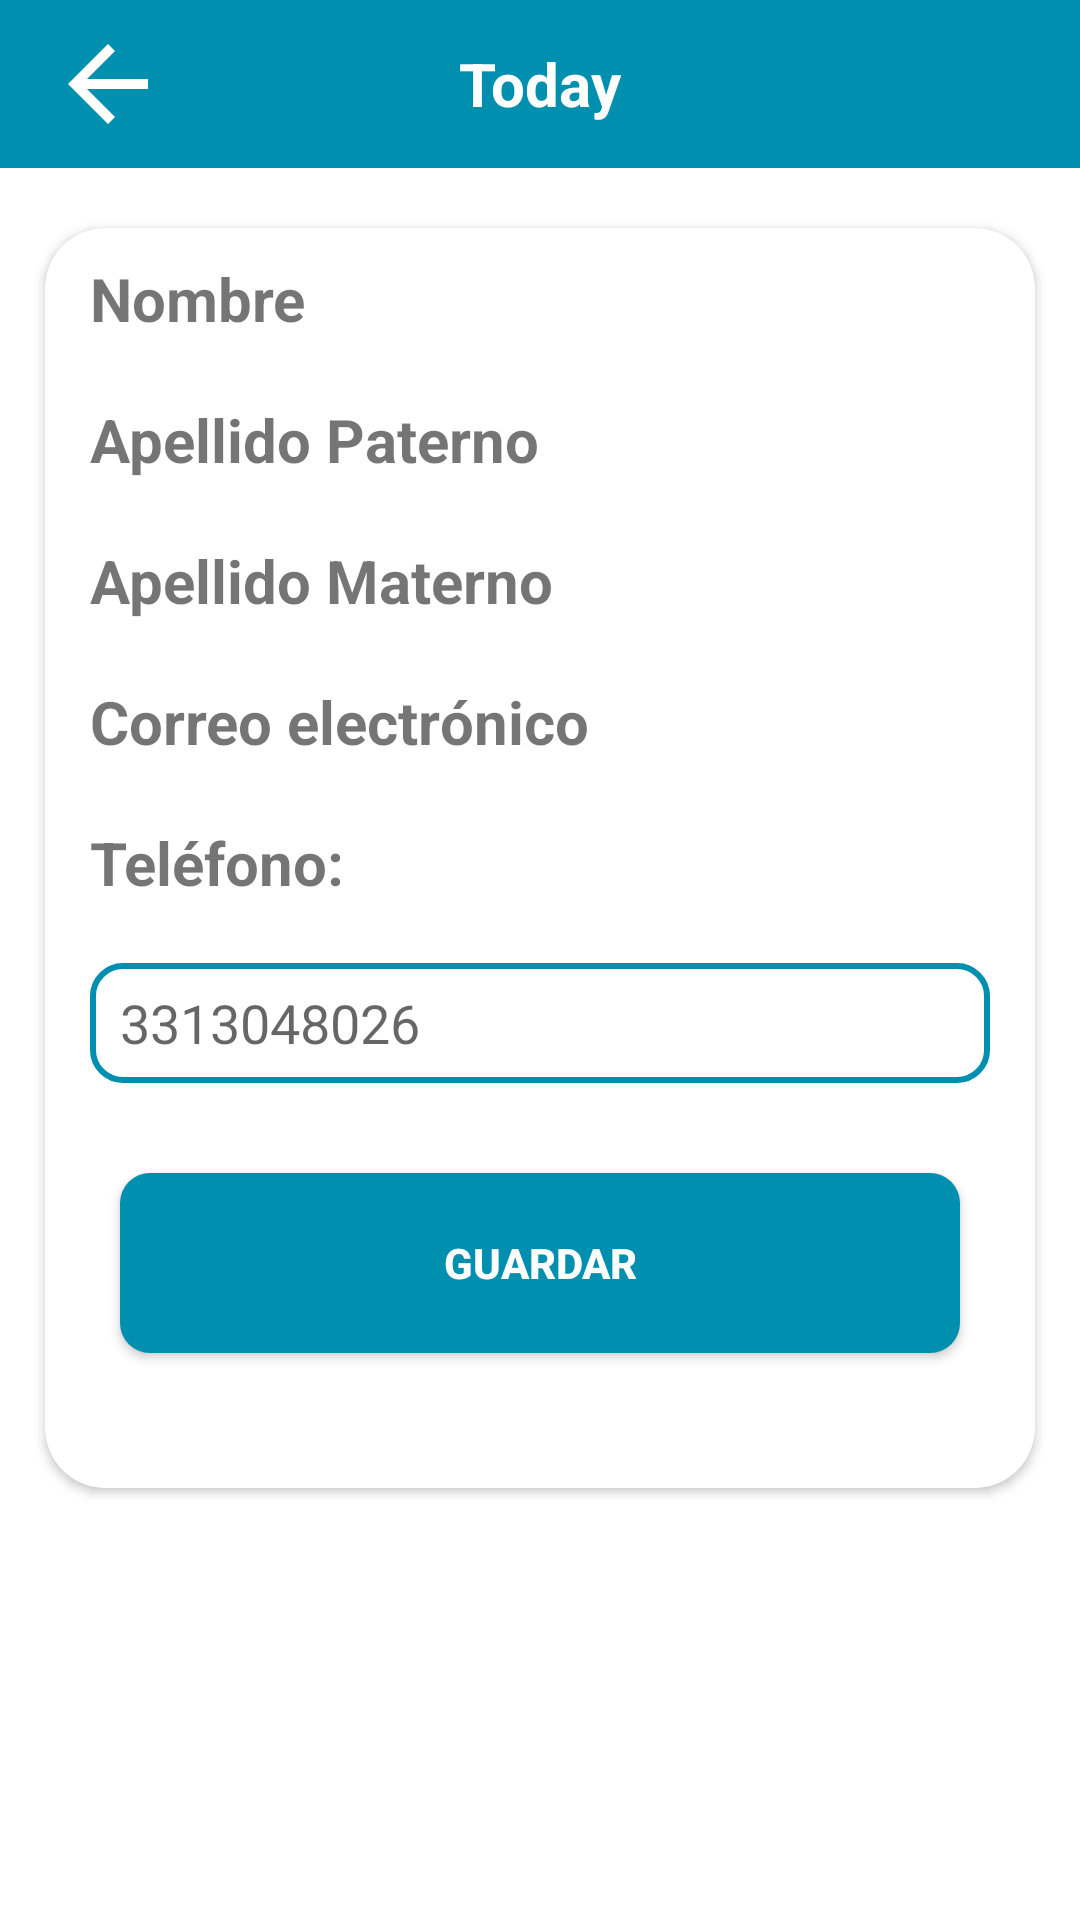

Write the Android layout XML for this screen, with the resource values it uses.
<!-- AndroidManifest.xml: application theme Theme.MedSyncPaciente -->
<!-- res/layout/activity_perfil.xml -->
<?xml version="1.0" encoding="utf-8"?>
<androidx.constraintlayout.widget.ConstraintLayout xmlns:android="http://schemas.android.com/apk/res/android"
    xmlns:app="http://schemas.android.com/apk/res-auto"
    xmlns:tools="http://schemas.android.com/tools"
    android:id="@+id/main"
    android:layout_width="match_parent"
    android:layout_height="match_parent"
    tools:context=".PerfilActivity">

    <include
        android:id="@+id/toolbar_profile"
        layout="@layout/toolbarsecundario" />

    
    <androidx.cardview.widget.CardView
        android:id="@+id/profile_cardview"
        android:layout_width="0dp"
        android:layout_height="wrap_content"
        app:layout_constraintTop_toBottomOf="@id/toolbar_profile"
        app:layout_constraintStart_toStartOf="parent"
        app:layout_constraintEnd_toEndOf="parent"
        app:cardCornerRadius="20dp"
        app:layout_constraintHorizontal_bias="0.5"
        android:layout_marginStart="15dp"
        android:layout_marginEnd="15dp"
        android:layout_marginTop="20dp">

        <LinearLayout
            android:layout_width="match_parent"
            android:layout_height="wrap_content"
            android:layout_marginTop="5dp"
            android:padding="5dp"
            android:orientation="vertical">

            <TextView
                android:id="@+id/nombre_tv"
                android:layout_width="wrap_content"
                android:layout_height="wrap_content"
                android:layout_marginLeft="10dp"
                android:text="Nombre"
                android:textStyle="bold"
                android:textSize="20dp" />

            <Space
                android:layout_width="match_parent"
                android:layout_height="20dp" />

            <TextView
                android:id="@+id/ap_tv"
                android:layout_width="wrap_content"
                android:layout_height="wrap_content"
                android:layout_marginLeft="10dp"
                android:text="Apellido Paterno"
                android:textStyle="bold"
                android:textSize="20dp" />

            <Space
                android:layout_width="match_parent"
                android:layout_height="20dp" />

            <TextView
                android:id="@+id/am_tv"
                android:layout_width="wrap_content"
                android:layout_height="wrap_content"
                android:layout_marginLeft="10dp"
                android:text="Apellido Materno"
                android:textStyle="bold"
                android:textSize="20dp" />

            <Space
                android:layout_width="match_parent"
                android:layout_height="20dp" />

            <TextView
                android:id="@+id/correo_tv"
                android:layout_width="wrap_content"
                android:layout_height="wrap_content"
                android:layout_marginLeft="10dp"
                android:text="Correo electrónico"
                android:textStyle="bold"
                android:textSize="20dp" />

            <Space
                android:layout_width="match_parent"
                android:layout_height="20dp" />

            <TextView
                android:id="@+id/tel_tv"
                android:layout_width="wrap_content"
                android:layout_height="wrap_content"
                android:layout_marginLeft="10dp"
                android:text="Teléfono:"
                android:textStyle="bold"
                android:textSize="20dp" />

            <Space
                android:layout_width="match_parent"
                android:layout_height="20dp" />

            <EditText
                android:id="@+id/tel_et"
                android:layout_width="match_parent"
                android:layout_marginLeft="10dp"
                android:layout_marginRight="10dp"
                android:layout_height="40dp"
                android:ems="10"
                android:paddingStart="10dp"
                android:inputType="phone"
                android:layout_gravity="center"
                android:background="@drawable/campos_de_texto_redondeados"
                android:hint="3313048026"

                />

            <Space
                android:layout_width="match_parent"
                android:layout_height="30dp" />


            <Button
                android:id="@+id/save_btn"
                android:layout_width="280dp"
                android:layout_height="60dp"
                android:layout_gravity="center"
                android:layout_marginStart="16dp"
                android:layout_marginEnd="16dp"
                android:layout_marginBottom="40dp"
                android:background="@drawable/boton_redondo"
                android:text="@string/saveinfo_button_text"
                android:textColor="@color/white"
                android:textStyle="bold"
                app:layout_constraintBottom_toBottomOf="parent"
                app:layout_constraintEnd_toEndOf="parent"
                app:layout_constraintStart_toStartOf="parent" />


        </LinearLayout>

    </androidx.cardview.widget.CardView>

</androidx.constraintlayout.widget.ConstraintLayout>
<!-- res/layout/toolbarsecundario.xml (included above) -->
<?xml version="1.0" encoding="utf-8"?>
<androidx.appcompat.widget.Toolbar xmlns:android="http://schemas.android.com/apk/res/android"
    android:layout_width="match_parent"
    android:layout_height="wrap_content"
    xmlns:app="http://schemas.android.com/apk/res-auto"
    android:minHeight="?attr/actionBarSize"
    android:background="@color/PrimaryColor">

    <ImageView
        android:id="@+id/back_btn"
        android:layout_width="40dp"
        android:layout_height="40dp"
        app:srcCompat="?attr/actionModeCloseDrawable"
        app:tint="@color/white" />

    <TextView
        android:id="@+id/toolbarsecundario_title"
        android:layout_width="wrap_content"
        android:layout_height="wrap_content"
        android:layout_gravity="center_horizontal"
        android:text="Today"
        android:textColor="@color/white"
        android:textSize="20sp"
        android:textStyle="bold"
        android:layout_marginStart="16dp" />

</androidx.appcompat.widget.Toolbar>
<!-- resources referenced by this layout -->
<resources>
  <color name="PrimaryColor">#008FAE</color>
  <color name="white">#FFFFFFFF</color>
  <!-- drawable boton_redondo (drawable) -->
  <?xml version="1.0" encoding="utf-8"?>
  <shape xmlns:android="http://schemas.android.com/apk/res/android"
      android:shape="rectangle">
      <solid android:color="@color/PrimaryColor" />
      <corners android:bottomRightRadius="10dp"
          android:bottomLeftRadius="10dp"
          android:topRightRadius="10dp"
          android:topLeftRadius="10dp"/>
  </shape>
  <!-- drawable campos_de_texto_redondeados (drawable) -->
  <?xml version="1.0" encoding="utf-8"?>
  <shape xmlns:android="http://schemas.android.com/apk/res/android"
      android:shape="rectangle">
      <corners android:bottomRightRadius="10dp"
          android:bottomLeftRadius="10dp"
          android:topRightRadius="10dp"
          android:topLeftRadius="10dp"/>
      <stroke android:width="2dp" android:color="@color/PrimaryColor" />
  </shape>
  <string name="saveinfo_button_text">Guardar</string>
  <style name="Theme.MedSyncPaciente" parent="Base.Theme.MedSyncPaciente" />
  <style name="Base.Theme.MedSyncPaciente" parent="Theme.MaterialComponents.DayNight.NoActionBar">
          
          
          <item name="colorPrimary">@color/PrimaryColor</item>
          <item name="android:statusBarColor">@color/PrimaryColor</item>
      </style>
</resources>
